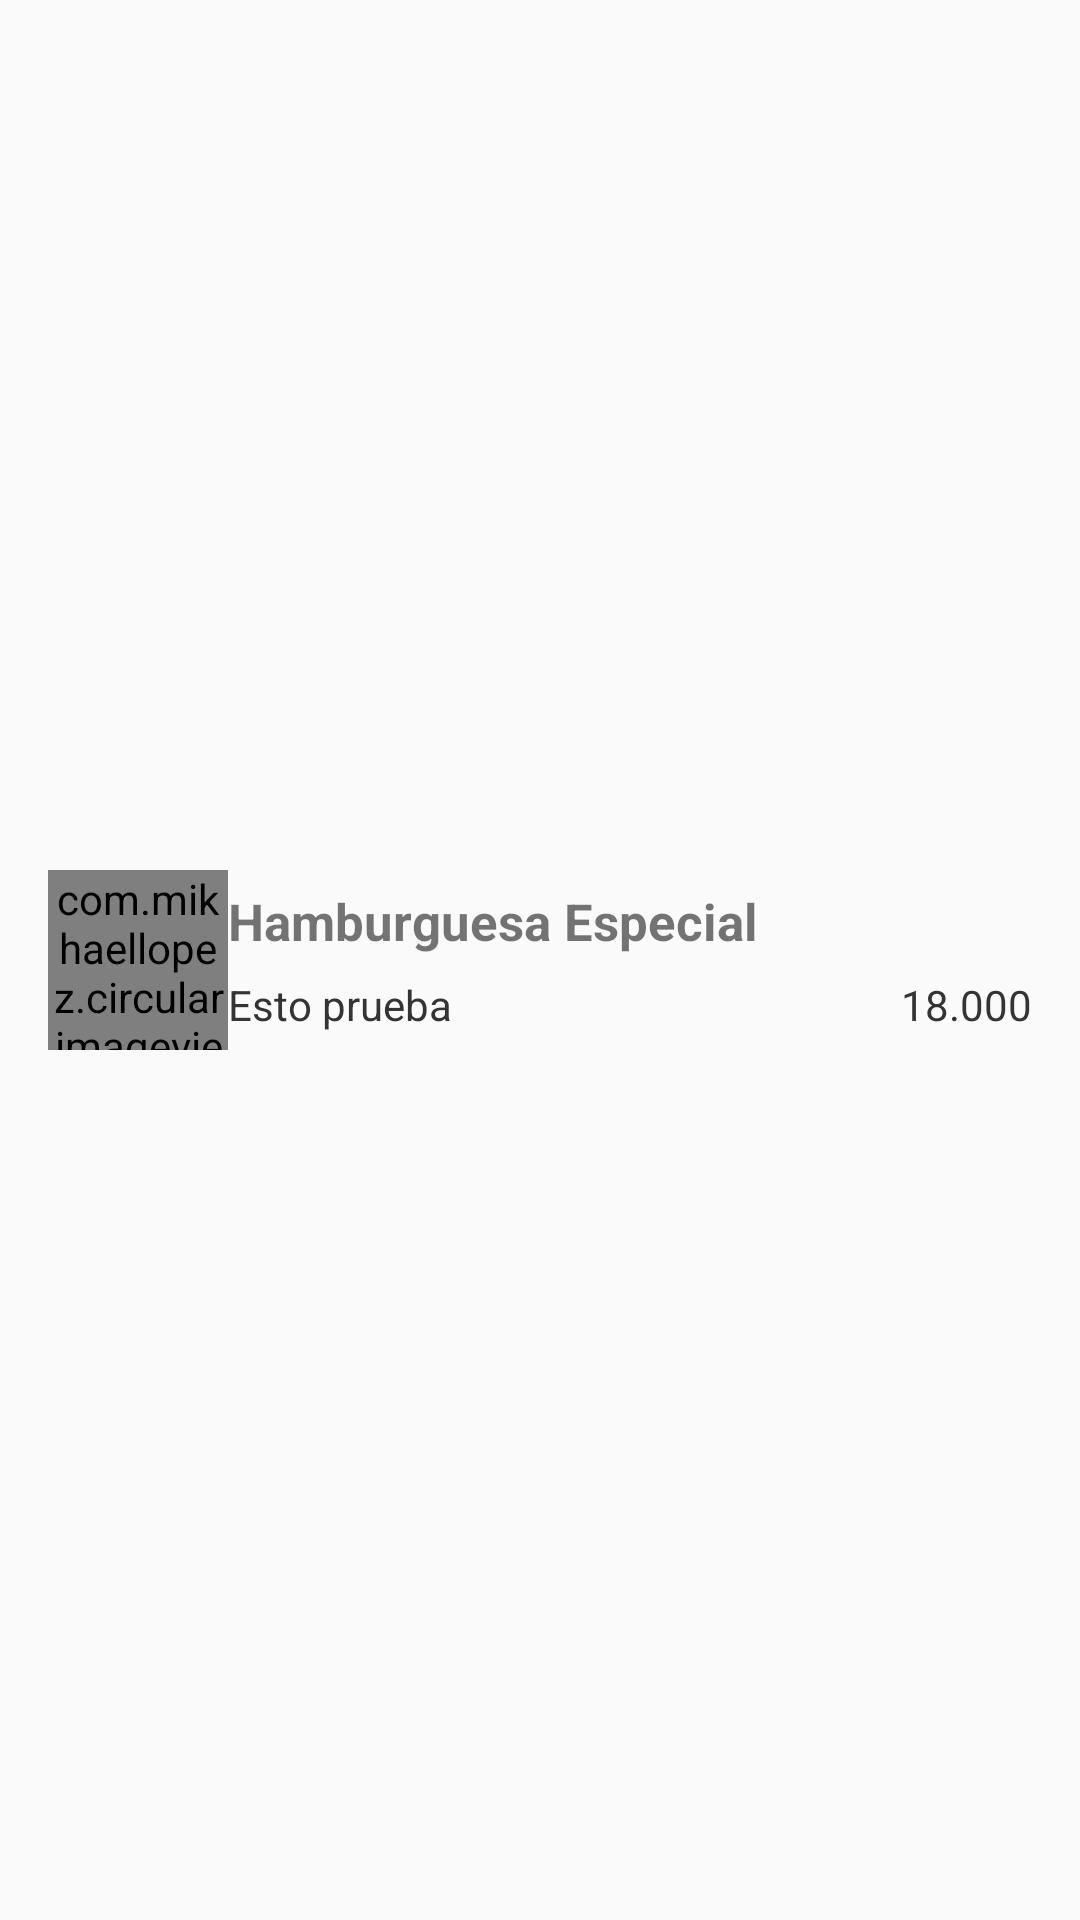

The Android layout XML behind this screen, and the referenced resources:
<!-- AndroidManifest.xml: application theme AppTheme -->
<!-- res/layout/list_produc.xml -->
<?xml version="1.0" encoding="utf-8"?>
<LinearLayout xmlns:android="http://schemas.android.com/apk/res/android"
    android:layout_width="match_parent"
    android:layout_height="wrap_content"
    xmlns:app="http://schemas.android.com/apk/res-auto"
    android:gravity="center_vertical"
    android:minHeight="?android:attr/listPreferredItemHeight"
    android:orientation="horizontal"
    android:padding="16dp">

    <com.mikhaellopez.circularimageview.CircularImageView
        android:id="@+id/list_item_icon"
        android:layout_width="60dp"
        android:layout_height="60dp"
        app:civ_shadow="false"
        app:civ_border_color="@color/blueDark"
        android:src="@mipmap/ic_burger" />

    <RelativeLayout
        android:layout_width="fill_parent"
        android:layout_height="wrap_content"
        android:orientation="horizontal">

        <TextView
            android:id="@+id/tvTitulo"
            android:layout_width="wrap_content"
            android:layout_height="wrap_content"
            android:text="Hamburguesa Especial"
            android:textSize="17sp"
            android:textStyle="bold" />

        <TextView
            android:id="@+id/tvDescripcion"
            android:layout_width="wrap_content"
            android:layout_height="wrap_content"
            android:layout_below="@id/tvTitulo"
            android:layout_marginTop="7dp"
            android:text="Esto prueba"
            android:textColor="#343434"
            android:textSize="14sp" />

        <TextView
            android:id="@+id/tvValor"
            android:layout_width="wrap_content"
            android:layout_height="wrap_content"
            android:layout_alignBaseline="@+id/tvDescripcion"
            android:layout_alignBottom="@+id/tvDescripcion"
            android:layout_alignParentRight="true"
            android:text="18.000"
            android:textColor="#343434"
            android:textSize="14sp" />
    </RelativeLayout>

</LinearLayout>
<!-- resources referenced by this layout -->
<resources>
  <color name="blueDark">#10265C</color>
  <!-- mipmap ic_burger: png bitmap (mipmap-hdpi, 4700 bytes) -->
  <style name="AppTheme" parent="Theme.AppCompat.Light.DarkActionBar">
          
          <item name="colorPrimary">@color/colorPrimary</item>
          <item name="colorPrimaryDark">@color/colorPrimaryDark</item>
          <item name="colorAccent">@color/colorAccent</item>
      </style>
  <color name="colorPrimary">#2c485c</color>
  <color name="colorPrimaryDark">#002132</color>
  <color name="colorAccent">#587389</color>
</resources>
